Run: headless pygame with SDL's dummy video driver; simulated clock (each Clock.tick advances the game by its frame time, no real sleeping); random seed 0; keys injected as events and as key.get_pressed() state; no mouse input; restart key R tapped at the start of phases 3 and 4.
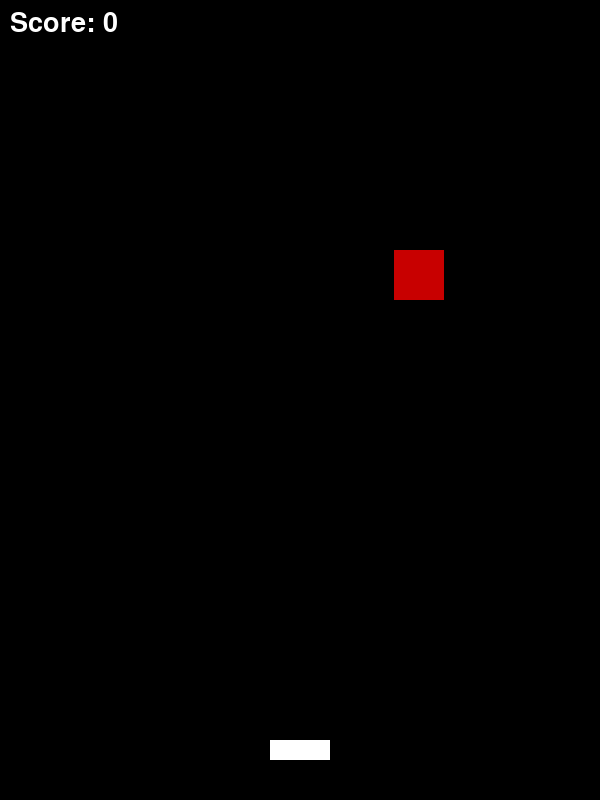
Frame 1 of 4 · flips 1–60 · no input
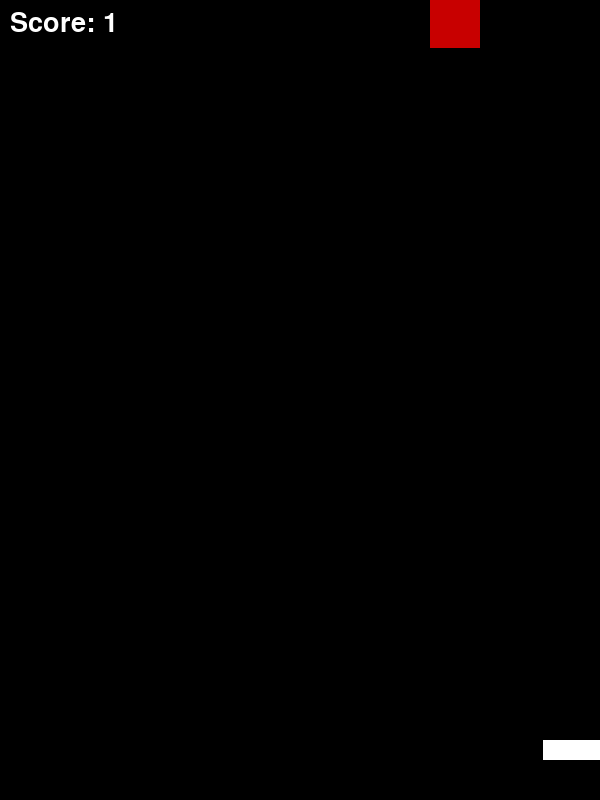
Frame 2 of 4 · flips 61–180 · tapped SPACE, RETURN · held RIGHT (→), D
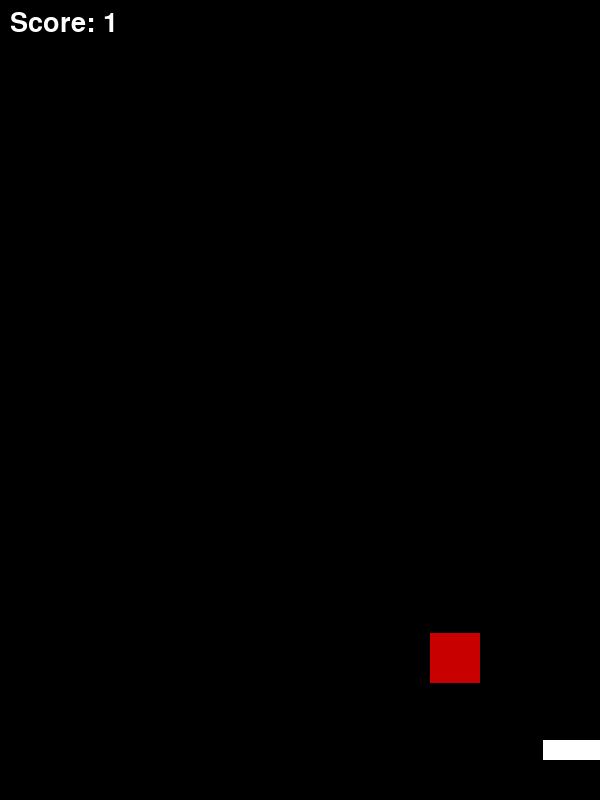
Frame 3 of 4 · flips 181–300 · tapped R · held DOWN (↓), S
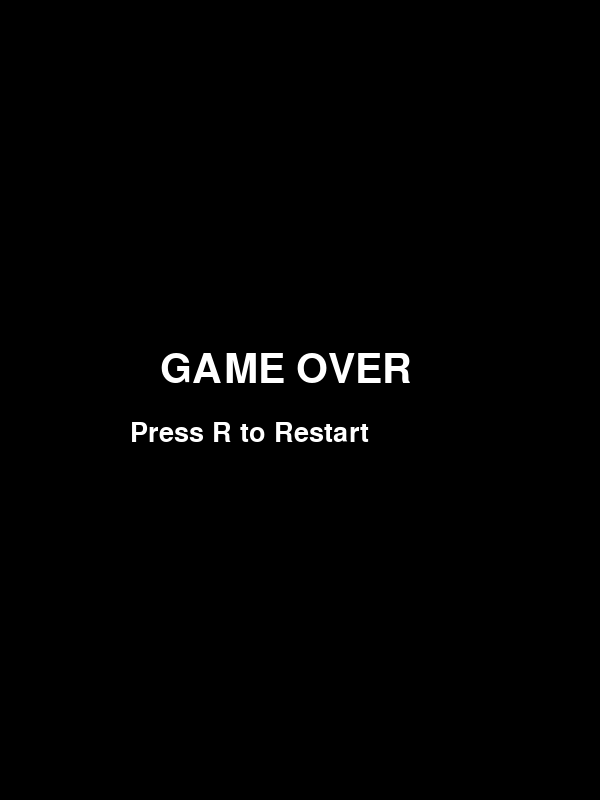
Frame 4 of 4 · flips 301–420 · tapped R · held LEFT (←), A, UP (↑), W

The pygame program that drew these frames:

import pygame
import random
import sys

pygame.init()

WIDTH, HEIGHT = 600, 800
screen = pygame.display.set_mode((WIDTH, HEIGHT))
pygame.display.set_caption("Submerged Survival")

clock = pygame.time.Clock()

WHITE = (255, 255, 255)
RED = (200, 0, 0)
BLACK = (0, 0, 0)

player_width = 60
player_height = 20
player_x = WIDTH // 2 - player_width // 2
player_y = HEIGHT - 60
player_speed = 7

enemy_width = 50
enemy_height = 50
enemy_x = random.randint(0, WIDTH - enemy_width)
enemy_y = -enemy_height
enemy_speed = 5

score = 0
font = pygame.font.SysFont(None, 40)

game_over = False

def draw_text(text, size, x, y):
    font = pygame.font.SysFont(None, size)
    render = font.render(text, True, WHITE)
    screen.blit(render, (x, y))

def reset_game():
    global player_x, enemy_x, enemy_y, enemy_speed, score, game_over
    player_x = WIDTH // 2 - player_width // 2
    enemy_x = random.randint(0, WIDTH - enemy_width)
    enemy_y = -enemy_height
    enemy_speed = 5
    score = 0
    game_over = False

while True:
    clock.tick(60)
    screen.fill(BLACK)

    for event in pygame.event.get():
        if event.type == pygame.QUIT:
            pygame.quit()
            sys.exit()

        if game_over and event.type == pygame.KEYDOWN:
            if event.key == pygame.K_r:
                reset_game()

    keys = pygame.key.get_pressed()

    if not game_over:
        if keys[pygame.K_LEFT] and player_x > 0:
                player_x -= player_speed
        if keys[pygame.K_RIGHT] and player_x < WIDTH - player_width:
                player_x += player_speed

        enemy_y += enemy_speed

        if enemy_y > HEIGHT:
            enemy_y = -enemy_height
            enemy_x = random.randint(0, WIDTH - enemy_width)
            score += 1
            enemy_speed += 0.3

        player_rect = pygame.Rect(player_x, player_y, player_width, player_height)
        enemy_rect = pygame.Rect(enemy_x, enemy_y, enemy_width, enemy_height)

        if player_rect.colliderect(enemy_rect):
            game_over = True

        pygame.draw.rect(screen, WHITE, player_rect)
        pygame.draw.rect(screen, RED, enemy_rect)

        draw_text(f"Score: {score}", 40, 10, 10)
    else:
        draw_text("GAME OVER", 60, WIDTH // 2 - 140, HEIGHT // 2 - 50)
        draw_text("Press R to Restart", 40, WIDTH // 2 - 170, HEIGHT // 2 + 20)

    pygame.display.update()
